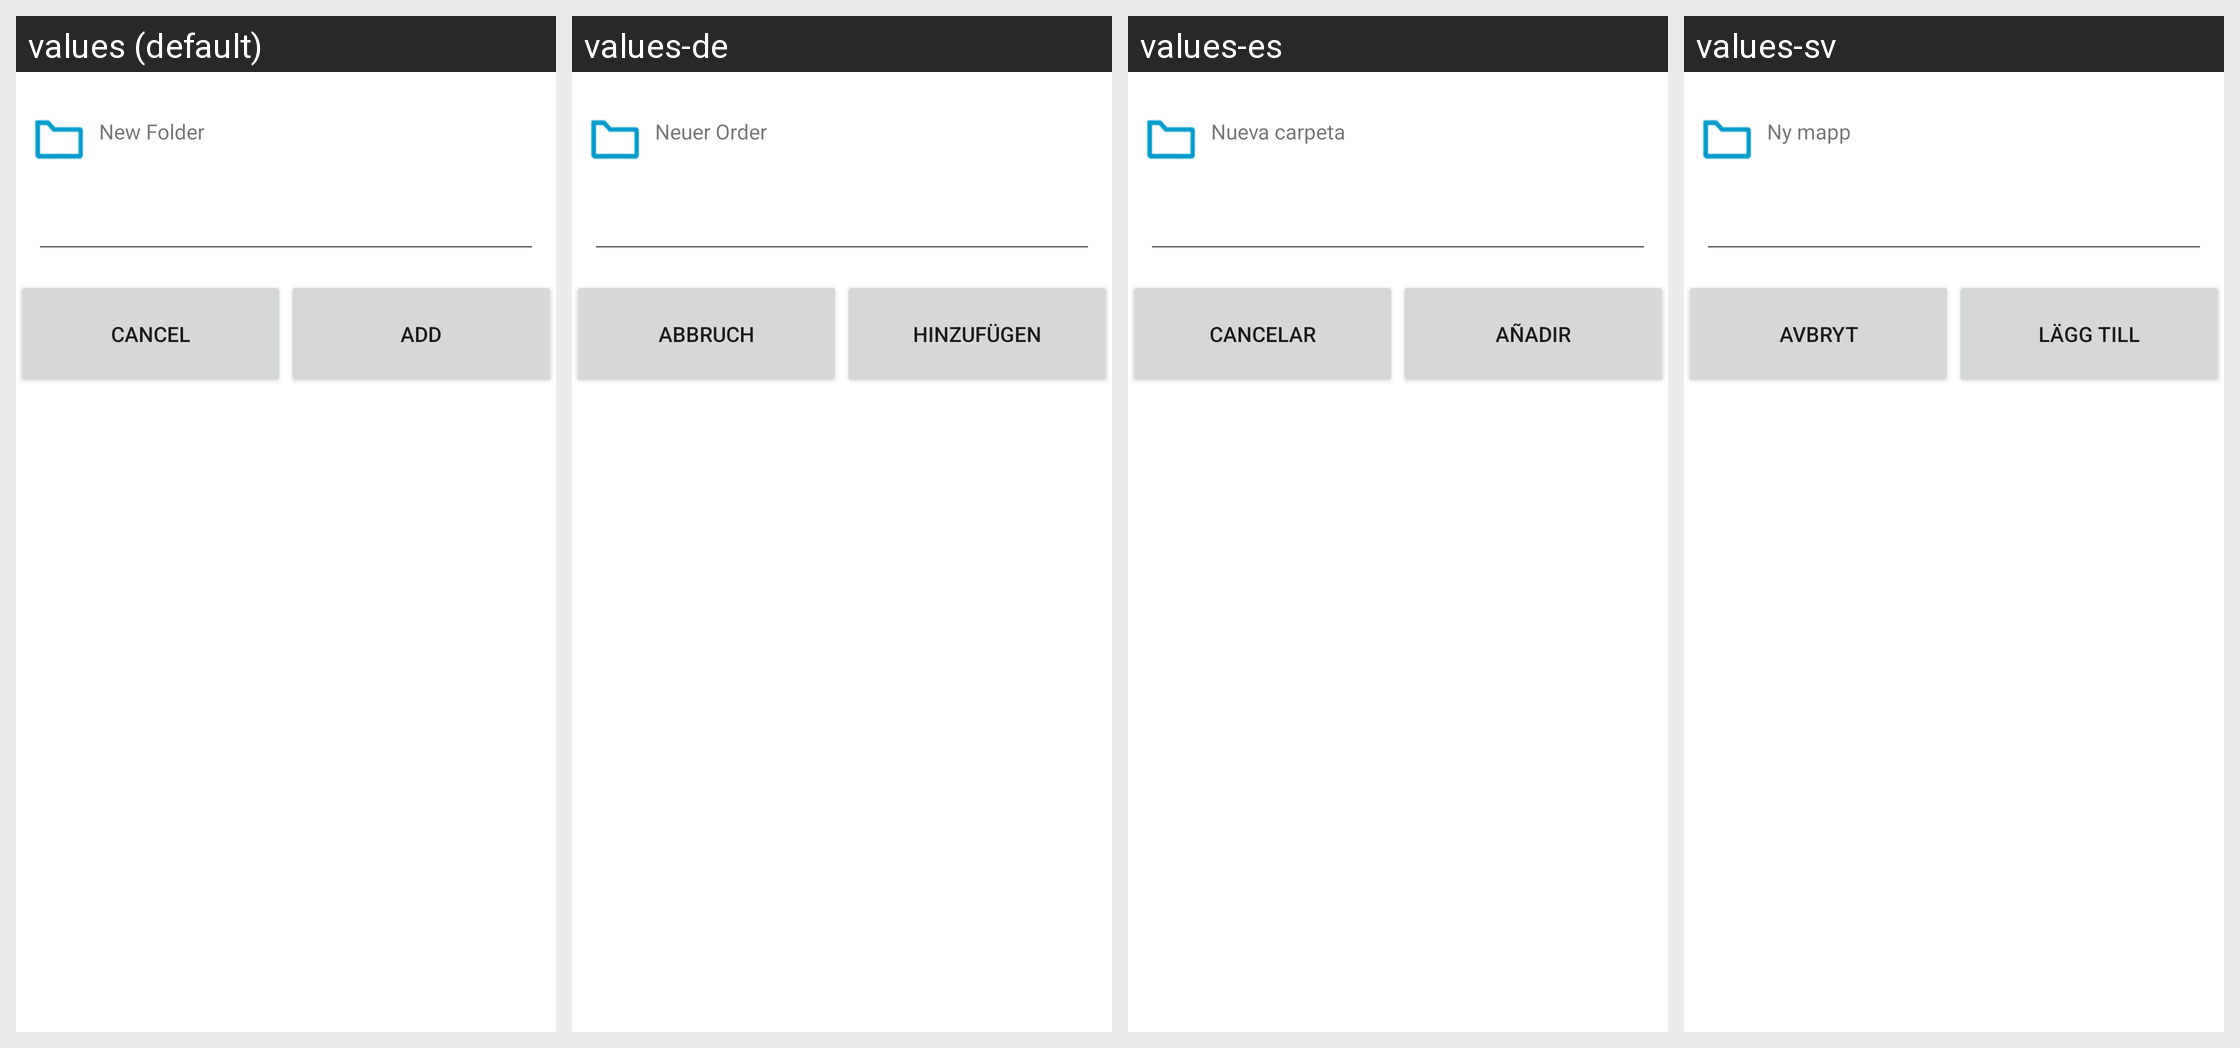

Locale-by-locale string values for the Android screen shown in this grid:
Android screen res/layout/dlg_new_folder.xml rendered under 4 locales, left to right: values (default), values-de, values-es, values-sv. Device: Nexus 5 (rendered at 1080×1920; each locale shown at half size, 540×960, under a caption strip naming it); theme Theme.MaterialComponents.DayNight.NoActionBar.
Other locales in the repository, not shown: values-ar, values-fr, values-he, values-it, values-iw, values-ja, values-ko, values-nl, values-pt, values-ru, values-zh-rCN, values-zh-rTW.
Strings drawn on this screen, with the default value and each locale's value (text and hints the layout hard-codes, and strings that could not be matched under every locale, appear in the picture but are not listed):

new_folder
  values: New Folder
  values-de: Neuer Order
  values-es: Nueva carpeta
  values-sv: Ny mapp

cancel
  values: Cancel
  values-de: Abbruch
  values-es: Cancelar
  values-sv: Avbryt

add
  values: Add
  values-de: Hinzufügen
  values-es: Añadir
  values-sv: Lägg till
